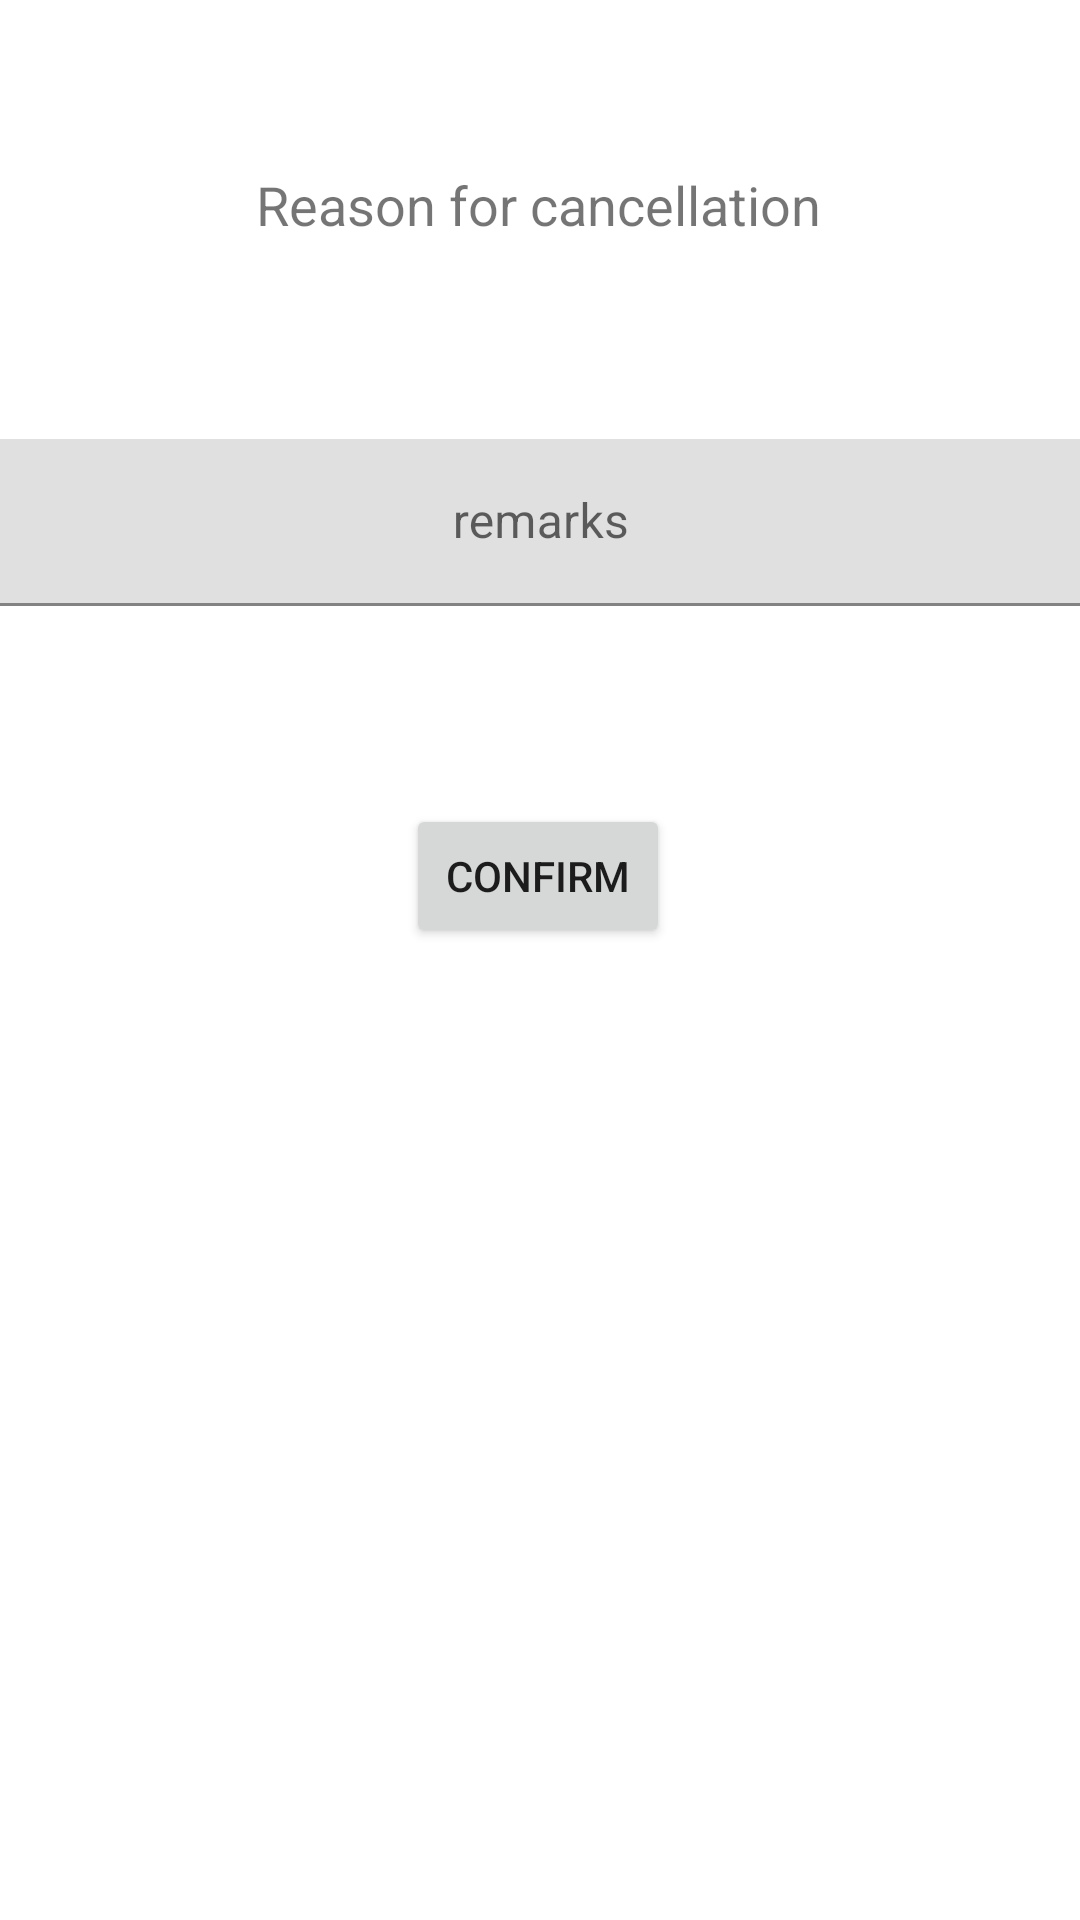

The Android layout XML behind this screen, and the referenced resources:
<!-- AndroidManifest.xml: application theme Theme.OrderTrackerBasic -->
<!-- res/layout/activity_cancellation.xml -->
<?xml version="1.0" encoding="utf-8"?>
<androidx.constraintlayout.widget.ConstraintLayout xmlns:android="http://schemas.android.com/apk/res/android"
    xmlns:app="http://schemas.android.com/apk/res-auto"
    xmlns:tools="http://schemas.android.com/tools"
    android:layout_width="match_parent"
    android:layout_height="match_parent"
    tools:context=".Boundry.CancellationGUI">

    <com.google.android.material.textfield.TextInputLayout
        android:id="@+id/textInputLayout"
        android:layout_width="409dp"
        android:layout_height="wrap_content"
        app:layout_constraintBottom_toTopOf="@+id/btn_cancel"
        app:layout_constraintEnd_toEndOf="parent"
        app:layout_constraintHorizontal_bias="0.5"
        app:layout_constraintStart_toStartOf="parent"
        app:layout_constraintTop_toBottomOf="@+id/textView">

        <com.google.android.material.textfield.TextInputEditText
            android:id="@+id/remarks"
            android:layout_width="match_parent"
            android:layout_height="wrap_content"
            android:inputType="textMultiLine"
            android:gravity="center"
            android:hint="remarks" />
    </com.google.android.material.textfield.TextInputLayout>

    <TextView
        android:id="@+id/textView"
        android:layout_width="wrap_content"
        android:layout_height="wrap_content"
        android:layout_marginTop="56dp"
        android:text="Reason for cancellation"
        android:textSize="18sp"
        app:layout_constraintEnd_toEndOf="parent"
        app:layout_constraintHorizontal_bias="0.498"
        app:layout_constraintStart_toStartOf="parent"
        app:layout_constraintTop_toTopOf="parent" />

    <Button
        android:id="@+id/btn_cancel"
        android:layout_width="wrap_content"
        android:layout_height="wrap_content"
        android:layout_marginBottom="324dp"
        android:text="CONFIRM"
        app:layout_constraintBottom_toBottomOf="parent"
        app:layout_constraintEnd_toEndOf="parent"
        app:layout_constraintHorizontal_bias="0.498"
        app:layout_constraintStart_toStartOf="parent" />
</androidx.constraintlayout.widget.ConstraintLayout>
<!-- resources referenced by this layout -->
<resources>
  <style name="Theme.OrderTrackerBasic" parent="Theme.MaterialComponents.DayNight.DarkActionBar">
          
          <item name="colorPrimary">@color/purple_500</item>
          <item name="colorPrimaryVariant">@color/purple_700</item>
          <item name="colorOnPrimary">@color/white</item>
          
          <item name="colorSecondary">@color/teal_200</item>
          <item name="colorSecondaryVariant">@color/teal_700</item>
          <item name="colorOnSecondary">@color/black</item>
          
          <item name="android:statusBarColor" tools:targetApi="l">?attr/colorPrimaryVariant</item>
          
      </style>
  <!-- not gathered from this repository: default colours our renderer supplied (Android Studio template values) -->
  <color name="purple_500">#FF6200EE</color>
  <color name="purple_700">#FF3700B3</color>
  <color name="teal_200">#FF03DAC5</color>
  <color name="teal_700">#FF018786</color>
  <color name="black">#FF000000</color>
  <color name="white">#FFFFFFFF</color>
</resources>
